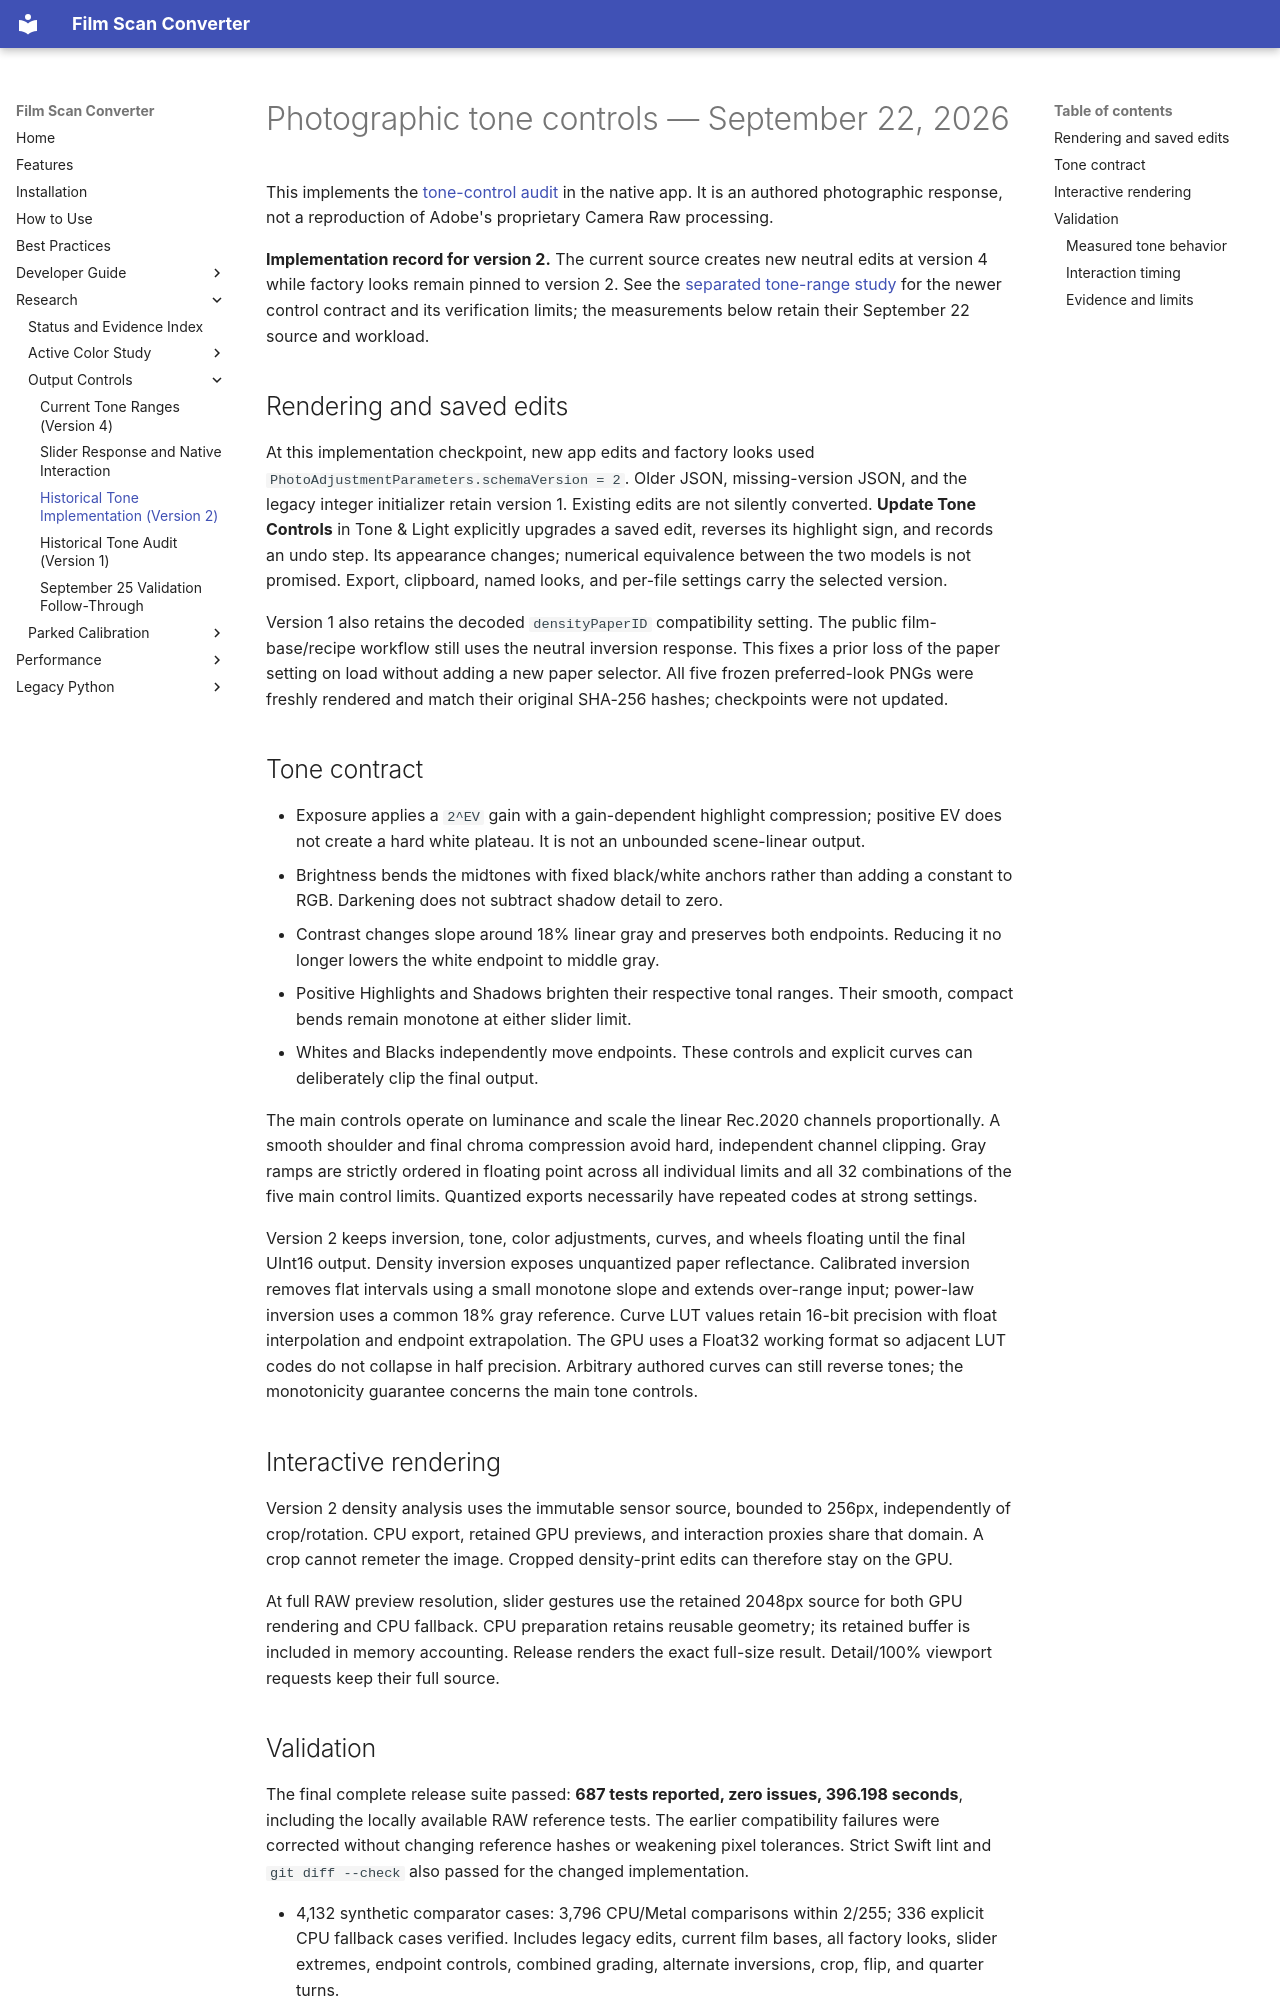

repository: athoma28/Film-Scan-Converter · page: development/photographic-tone-controls-2026-09-22/index.html · generator: mkdocs

# Photographic tone controls — September 22, 2026

This implements the [tone-control audit](tone-controls-audit-2026-09-22.md) in the
native app. It is an authored photographic response, not a reproduction of
Adobe's proprietary Camera Raw processing.

**Implementation record for version 2.** The current source creates new neutral
edits at version 4 while factory looks remain pinned to version 2. See the
[separated tone-range study](tone-range-separation-2026-09-24.md) for the newer
control contract and its verification limits; the measurements below retain
their September 22 source and workload.

## Rendering and saved edits

At this implementation checkpoint, new app edits and factory looks used
`PhotoAdjustmentParameters.schemaVersion = 2`.
Older JSON, missing-version JSON, and the legacy integer initializer retain
version 1. Existing edits are not silently converted. **Update Tone Controls**
in Tone & Light explicitly upgrades a saved edit, reverses its highlight sign,
and records an undo step. Its appearance changes; numerical equivalence between
the two models is not promised. Export, clipboard, named looks, and per-file
settings carry the selected version.

Version 1 also retains the decoded `densityPaperID` compatibility setting.
The public film-base/recipe workflow still uses the neutral inversion response.
This fixes a prior loss of the paper setting on load without adding a new paper
selector. All five frozen preferred-look PNGs were freshly rendered and match
their original SHA-256 hashes; checkpoints were not updated.

## Tone contract

- Exposure applies a `2^EV` gain with a gain-dependent highlight compression;
  positive EV does not create a hard white plateau. It is not an unbounded
  scene-linear output.
- Brightness bends the midtones with fixed black/white anchors rather than adding
  a constant to RGB. Darkening does not subtract shadow detail to zero.
- Contrast changes slope around 18% linear gray and preserves both endpoints.
  Reducing it no longer lowers the white endpoint to middle gray.
- Positive Highlights and Shadows brighten their respective tonal ranges.
  Their smooth, compact bends remain monotone at either slider limit.
- Whites and Blacks independently move endpoints. These controls and explicit
  curves can deliberately clip the final output.

The main controls operate on luminance and scale the linear Rec.2020 channels
proportionally. A smooth shoulder and final chroma compression avoid hard,
independent channel clipping. Gray ramps are strictly ordered in floating point
across all individual limits and all 32 combinations of the five main control
limits. Quantized exports necessarily have repeated codes at strong settings.

Version 2 keeps inversion, tone, color adjustments, curves, and wheels floating
until the final UInt16 output. Density inversion exposes unquantized paper
reflectance. Calibrated inversion removes flat intervals using a small monotone
slope and extends over-range input; power-law inversion uses a common 18% gray
reference. Curve LUT values retain 16-bit precision with float interpolation and
endpoint extrapolation. The GPU uses a Float32 working format so adjacent LUT
codes do not collapse in half precision. Arbitrary authored curves can still
reverse tones; the monotonicity guarantee concerns the main tone controls.

## Interactive rendering

Version 2 density analysis uses the immutable sensor source, bounded to 256px,
independently of crop/rotation. CPU export, retained GPU previews, and interaction
proxies share that domain. A crop cannot remeter the image. Cropped density-print
edits can therefore stay on the GPU.

At full RAW preview resolution, slider gestures use the retained 2048px source
for both GPU rendering and CPU fallback. CPU preparation retains reusable
geometry; its retained buffer is included in memory accounting. Release renders
the exact full-size result. Detail/100% viewport requests keep their full source.
